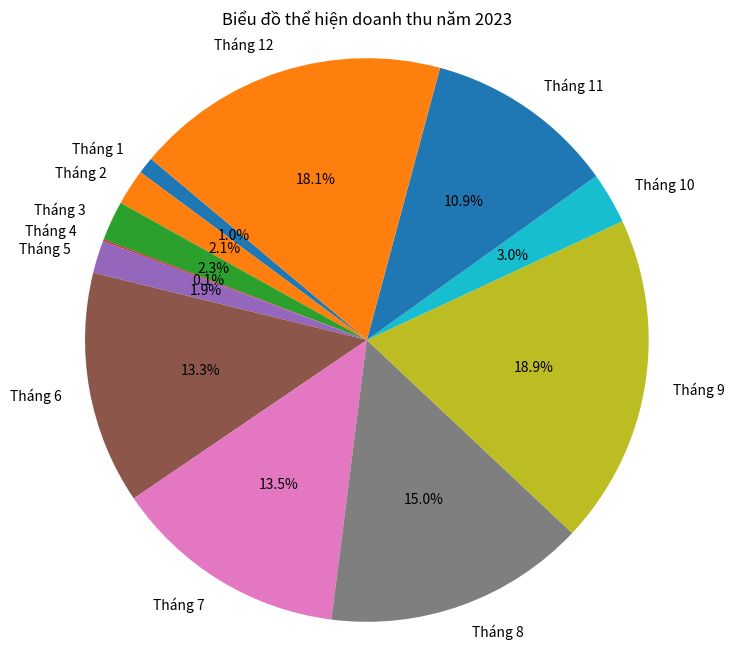
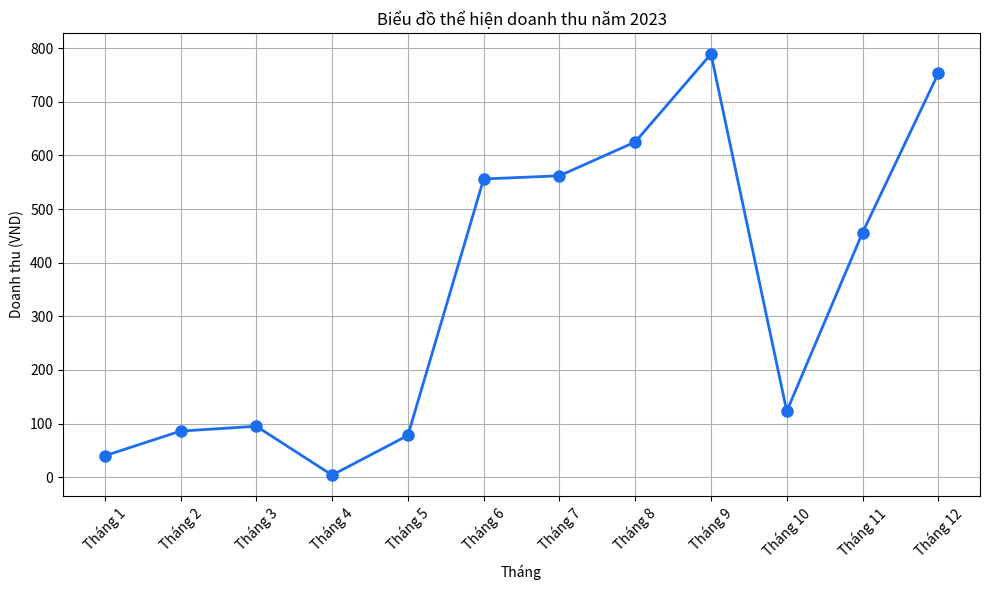
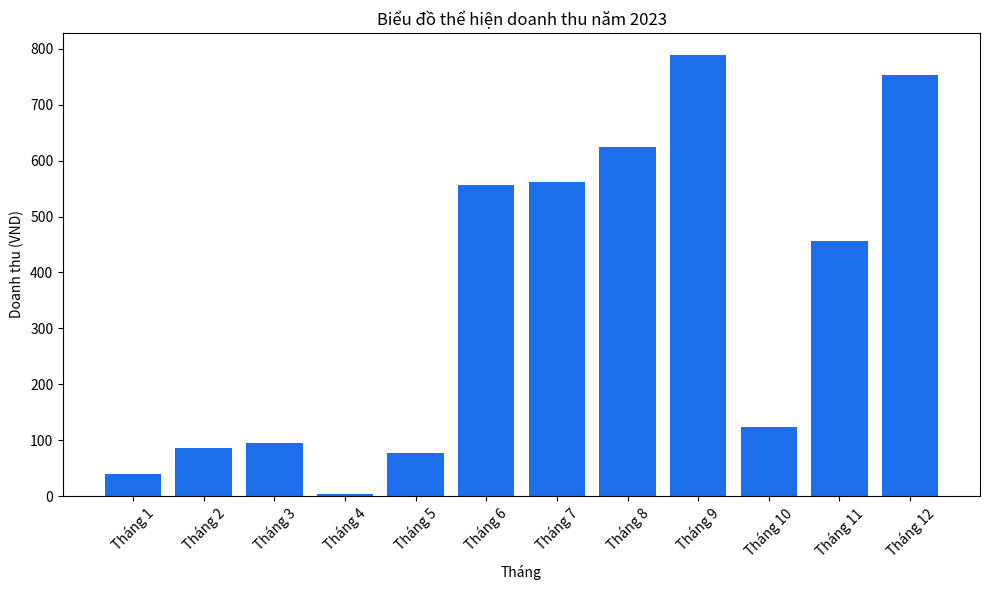

The script that saved these images, in order:
import matplotlib.pyplot as plt

#Biểu đồ cột
def Show_Bieu_Do(namw):
  x = ['Tháng 1', 'Tháng 2', 'Tháng 3', 'Tháng 4', 'Tháng 5', 'Tháng 6', 'Tháng 7', 'Tháng 8', 'Tháng 9', 'Tháng 10', 'Tháng 11', 'Tháng 12']
  #========================================
  def Xuat_bieu_do_theo_nam(year):
    y = [40, 86, 95, 4, 78, 556,562, 625, 789, 123, 456, 753]
    
    # Vẽ biểu đồ
    plt.figure(figsize=(10, 6))
    plt.bar(x, y, color='#1C6EEC')
    plt.xlabel('Tháng')
    plt.ylabel('Doanh thu (VND)')
    plt.title(f'Biểu đồ thể hiện doanh thu năm {year}')
    plt.xticks(rotation=45)
    plt.tight_layout()

    # Hiển thị biểu đồ
    plt.show()
  Xuat_bieu_do_theo_nam(namw)

#biểu đồ line
def Xuat_bieu_do_theo_nam(year):
    thang = ['Tháng 1', 'Tháng 2', 'Tháng 3', 'Tháng 4', 'Tháng 5', 'Tháng 6', 'Tháng 7', 'Tháng 8', 'Tháng 9', 'Tháng 10', 'Tháng 11', 'Tháng 12']
    doanh_thu_sql = [40, 86, 95, 4, 78, 556, 562, 625, 789, 123, 456, 753]

    # Vẽ biểu đồ đường
    plt.figure(figsize=(10, 6))
    plt.plot(thang, doanh_thu_sql, marker='o', color='#1C6EEC', linestyle='-', linewidth=2, markersize=8)
    plt.xlabel('Tháng')
    plt.ylabel('Doanh thu (VND)')
    plt.title(f'Biểu đồ thể hiện doanh thu năm {year}')
    plt.xticks(rotation=45)
    plt.grid(True)  # Hiển thị lưới để dễ theo dõi
    plt.tight_layout()

    # Hiển thị biểu đồ
    plt.show()

#biểu đồ đường tròn
def Xuat_bieu_do_tron_theo_nam(year):
    thang = ['Tháng 1', 'Tháng 2', 'Tháng 3', 'Tháng 4', 'Tháng 5', 'Tháng 6', 'Tháng 7', 'Tháng 8', 'Tháng 9', 'Tháng 10', 'Tháng 11', 'Tháng 12']
    doanh_thu_sql = [40, 86, 95, 4, 78, 556, 562, 625, 789, 123, 456, 753]

    # Vẽ biểu đồ hình tròn
    plt.figure(figsize=(8, 8))
    plt.pie(doanh_thu_sql, labels=thang, autopct='%1.1f%%', startangle=140)
    plt.axis('equal')  # Đảm bảo biểu đồ là hình tròn

    plt.title(f'Biểu đồ thể hiện doanh thu năm {year}')

    # Hiển thị biểu đồ
    plt.show()

Xuat_bieu_do_tron_theo_nam("2023")
Xuat_bieu_do_theo_nam("2023")
Show_Bieu_Do("2023")